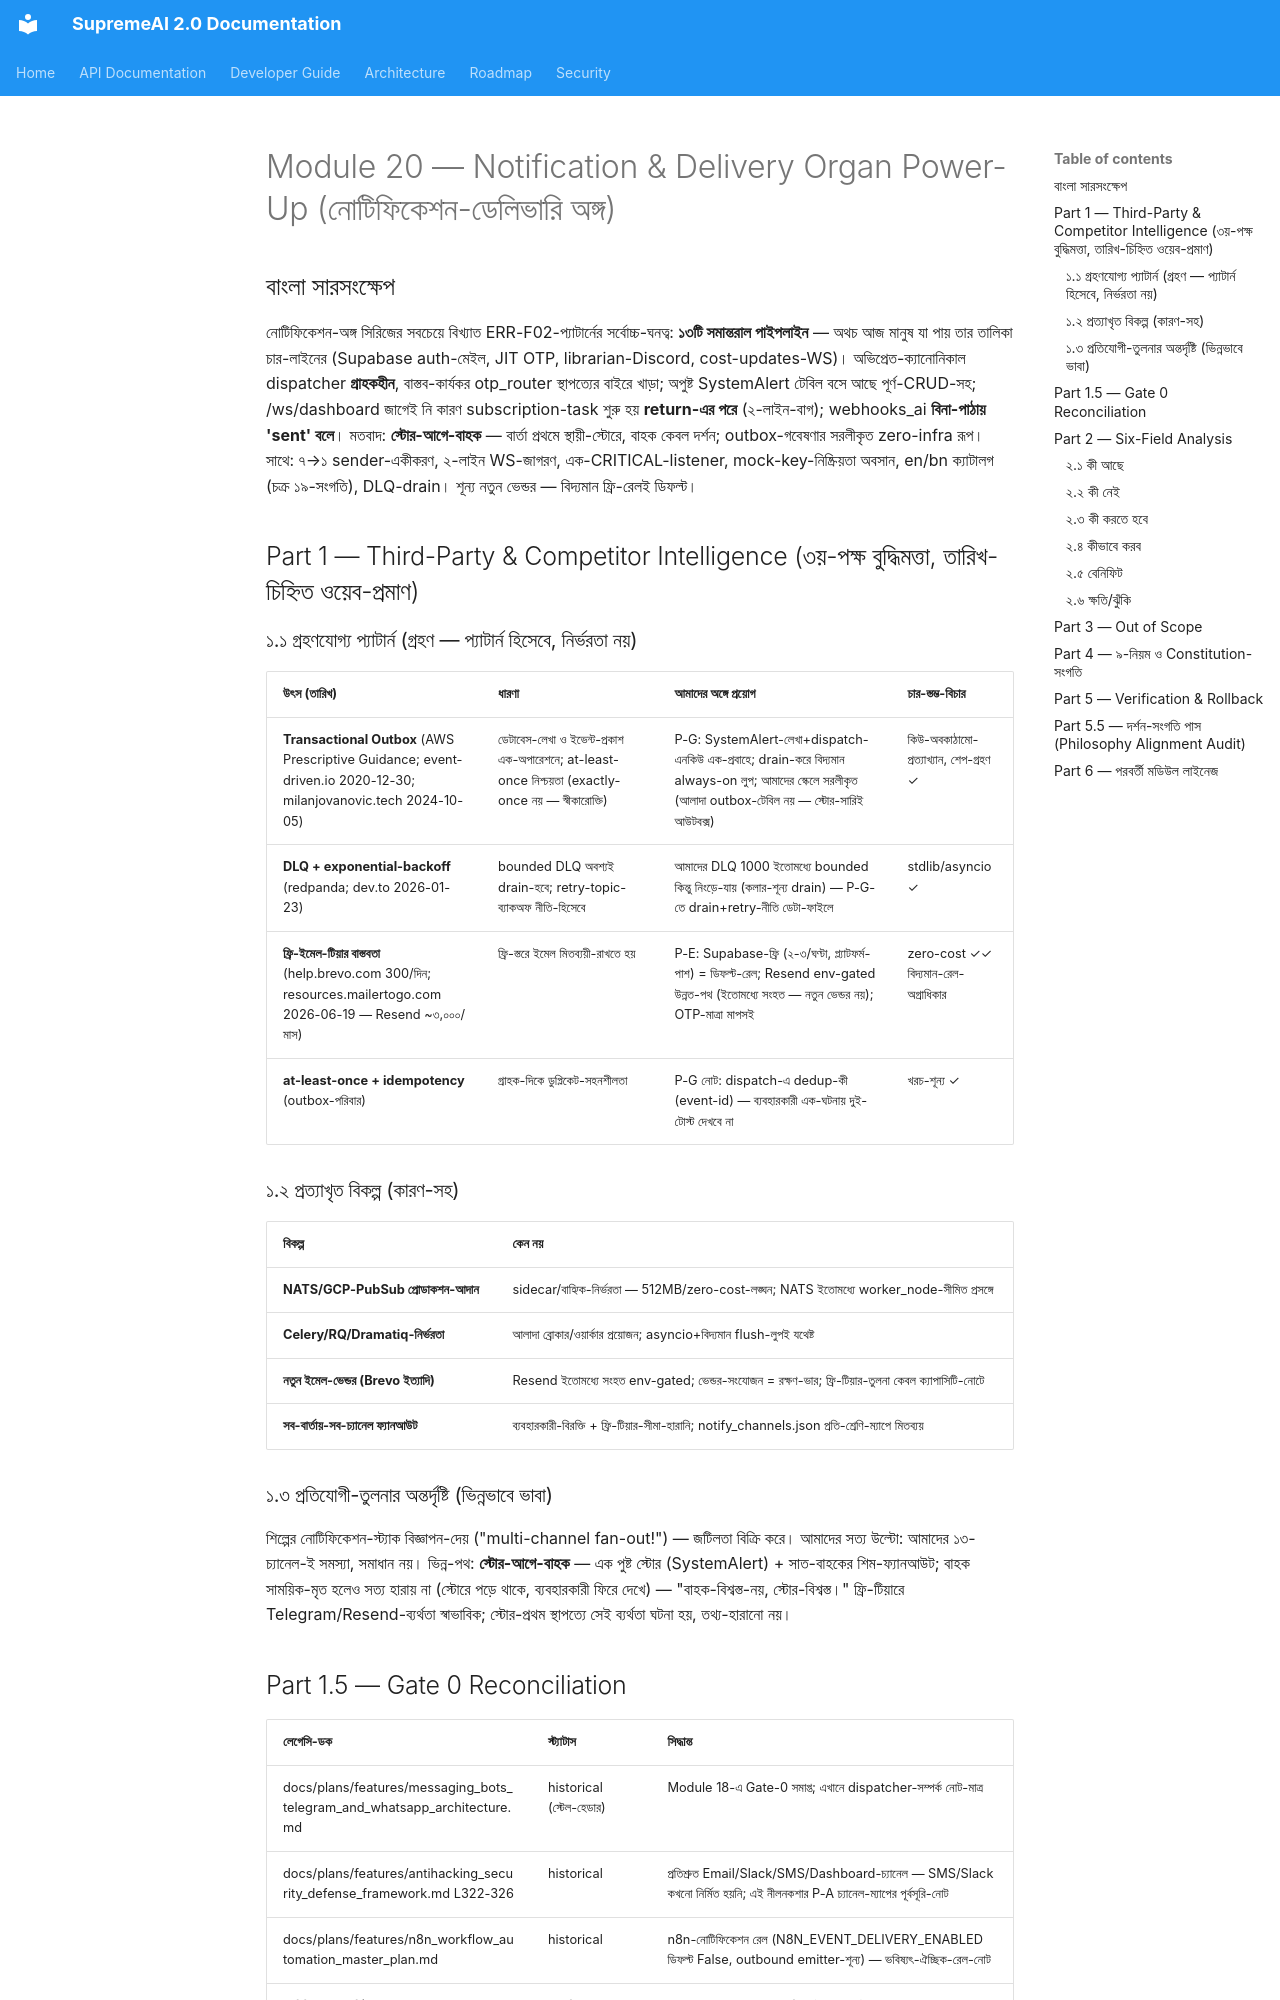

repository: SaifulHaqueNiloy/supremeai · page: plans/crown_jewel_series/MODULE_20_NOTIFICATION_DELIVERY_POWER_UP_2026-09-17/index.html · generator: mkdocs

---
id: crown-jewel-module-20-notification-delivery-power-up-2026-09-17
title: "Crown Jewel Module Series — Module 20: Notification & Delivery Organ Power-Up (নোটিফিকেশন-ডেলিভারি অঙ্গ: ১৩টি সমান্তরাল পাইপলাইন, মাত্র ৪টি জীবন্ত বাহক, জাল-'sent' প্রতারণা — 'স্টোর-আগে-বাহক' মতবাদে পূর্ণাঙ্গ নীলনকশা, বাংলা)"
status: proposed
document_role: architecture
owner_circle: Governance Circle (backend/core/messaging/ + backend/services/email/ + in-app alert পথ — নোটিফিকেশন-ডেলিভারি অঙ্গ)
target_scope: supremeai_internal
scope: "Crown Jewel Module Series-এর চক্র ২০ — একটি মডিউল (নোটিফিকেশন/ডেলিভারি), একটি সম্পূর্ণ power-up নীলনকশা। কী আছে → কী নেই → কী করতে হবে → কীভাবে করব → বেনিফিট → ক্ষতি/ঝুঁকি (Gate 1 six-field); Part 1 = গভীর ৩য়-পক্ষ বুদ্ধিমত্তা (transactional outbox, DLQ+backoff, ফ্রি-ইমেল-টিয়ার বাস্তবতা); branch crown-jewel-v2 base 8e2e32e8-এ spot-checkকৃত কোড-প্রমাণ"
depends_on:
  - "১৩টি সমান্তরাল পাইপলাইন, ৪টি জীবন্ত বাহক (মূল-আবিষ্কার): আজ মানুষ যা পায় = (১) Supabase auth-ইমেল (auth.py L361-384, প্ল্যাটফর্ম-পাশ), (২) JIT OTP (otp_router.py — Resend-HTTP+Discord-webhook, AuthMiddleware SENSITIVE_OPS-পথে, Module 15), (৩) skill-librarian Discord-webhook (L112, অনুমোদনে), (৪) /ws/cost-updates + admin log-tail SSE; বাকি সব কাউকে কিছুই দেয় না"
  - "ক্যানোনিকাল-বাই-ডিজাইন-কিন্তু-গ্রাহকহীন: core/messaging/service.py (১২২ লাইন) MessagingDispatcher + Protocol MessagingProvider + adapters.py (১০৪ লাইন) — messaging_dispatcher.send-এর শূন্য production কল-স্থল; MESSAGING_PROVIDER setting (config_fields.py L492) কেউ পড়ে না — প্রোভাইডার-নির্বাচন hardcoded টোকেন-উপস্থিতি-ক্রম Telegram→Email→Mock (service.py L72-106); সেমান্টিকস at-most-once fire-and-forget; Mock অ্যাডাপ্টার সৎ success=False (ERR-M01-ফিক্স — ভালো-প্রেসিডেন্ট)"
  - "বাস্তব-বাস (কিন্তু অপূর্ণ): error_event_bus (event_bus.py ৫০০ লাইন — thread-safe, bounded DLQ 1000, CancelledError-safe) ~১৫ emitter, ৬ listener; কিন্তু register_dead_letter_handler/process_dead_letter_queue-র শূন্য কলার → DLQ ভরে overflow-এ নিংড়ে যায়; producers≫consumers — ত্রুটি লগ-হয়, জানানো হয় না"
  - "জাল-সাফল্য (V6-মতবাদ-লঙ্ঘন): api/routes/webhooks_ai.py L33-60 — বিনা-পাঠায় 'sent' ফেরায় (orphan-ফ্ল্যাগড); email_service.py L66 api_key or 'mock-key-for-testing' — unconfigured ডিপ্লয় ভুয়া-কী দিয়ে Resend-এ POST → অবধারিত 401 + error-noise (mock-শাখা L70-73 অগম্য)"
  - "অগভীর-পথের-স্তূপ: /ws/dashboard swarm-bridge broadcast-task কখনো শুরুই হয় না (realtime_dashboard.py L44-63 — subscription-task start return-এর পরে); /admin-api/events চির-শূন্য (data/dashboard_events.jsonl — কেউ লেখে না); sseBridges.ts L45 অস্তিত্বহীন পাথ; supremeai-toast CustomEvent-এর ৬+ dispatcher কিন্তু শূন্য listener; GlobalHeader bell (L185-207)-এর notifications-prop কেউ পাস করে না"
  - "অপুষ্ট-স্টোর: SystemAlert মডেল + পূর্ণ CRUD (admin.py L390-431) + alembic-migration (2026_08_15) — কিন্তু producer-শূন্য ('AI Log Analyzer' POST-এর কলার নেই) ও frontend-reader-শূন্য; AdminAlertsTab 60s-পোল /admin-api/events (চির-খালি) — বাস্তব GET /admin/alerts বিদ্যমান অথচ অব্যবহৃত; 'resolve' local-state-মাত্র (AdminAlertsTab.tsx L26-31)"
  - "ইমেল-সত্য: অ্যাপে SMTP নেই (SMTP_PASSWORD .env.example L509-এ থাকলেও একমাত্র smtplib-ব্যবহারকার manual-script); বাস্তব রেল Resend-HTTP (resend_api_key SecretStr config_secrets L269-271, RESEND_FROM_EMAIL L511-513) + Supabase-নিজস্ব SMTP (২-৩ ইমেল/ঘণ্টা ফ্রি-সীমা admin-API-fallback-নোটসহ auth.py L369); EmailService-এর ৩ send-এর শূন্য কলার; ৩-রকম from-ইমেল ড্রিফট (config_fields L512 supremeai.dev বনাম .env.example L484 supremeai.app বনাম otp_router L133-fallback)"
  - "Discord-env-ড্রিফট: ৩ প্রতিদ্বন্দ্বী নাম — DISCORD_WEBHOOK_URL (skill_librarian L25, budget_guardian L51) / DISCORD_ALERT_WEBHOOK (sentinel L176) / DISCORD_OTP_WEBHOOK_URL (vault-বাউন্ড); performance_monitor.py L301-304 ফেব্রিকেটেড ফলব্যাক CPU 18.5/মেমরি 38.0 লিটারেল (V6-দ্বন্দ্ব)"
  - "৩য়-পক্ষ গবেষণা-ভিত্তি (2026-02-17 ওয়েব-প্রমাণ): Transactional Outbox (AWS Prescriptive Guidance; event-driven.io 2020-12-30; milanjovanovic.tech 2024-10-05 — at-least-once নিশ্চয়তা, dual-write সমাধান, exactly-once নয়); DLQ + exponential-backoff retry-topic (redpanda; dev.to 2026-01-23); ফ্রি-ইমেল-টিয়ার — Resend ~৩,০০০/মাস (~১০০/দিন), Brevo ৩০০/দিন (help.brevo.com) — বিদ্যমান-রেল-অগ্রাধিকার যাচাইকৃত"
implements:
  - "স্টোর-আগে-বাহক মতবাদ (অস্বাভাবিক-চিন্তার কেন্দ্র): বার্তা প্রথমে স্থায়ী-স্টোরে (SystemAlert), বাহকগণ কেবল দর্শন — বিপরীত বর্তমান-বাস্তবতা (বাহক অর্ধ-জীবিত, স্টোর অপুষ্ট); outbox-অন্তর্দৃষ্টির সরলীকৃত-রূপ: লেখা+emit এক-অপারেশনে, dispatcher drain-করে → at-least-once-ঘরানা, কোনো নতুন কিউ-অবকাঠামো নয়"
  - "৭→১ sender-একীকরণ (P-A): বিদ্যমান dispatcher-এর পেছনে; DiscordWebhookMessagingAdapter সংযোজন + notify_channels.json ডেটা-ফাইল-ফ্যানআউট + Discord-env ৩→১ (vault-বাউন্ড); Telegram-অ্যাডাপ্টার Module 18-অডিটেড handler-মোড়কে (৪র্থ instance → shared)"
  - "২-লাইন WS-জাগরণ (P-B): subscription-task start return-এর-আগে + SYSTEM_METRICS→metrics.update ম্যাপ — /ws/dashboard শূন্য-নতুন-অবকাঠামোয় জাগে"
  - "এক-CRITICAL-listener (P-C): error_event_bus → swarm 'critical_alert' broadcast + SystemAlert-সারি (async hot-path-বাইরে) — অপুষ্ট টেবিল + alerts.emergency এক-সাথে পুষ্ট"
  - "সেমান্টিকস-সত্য (P-G): এক dead-letter-handler + DLQ-drain বিদ্যমান always-on flush-লুপে + retry-নীতি ডেটা-ফাইলে — at-most-once-গর্ত বন্ধ; outbox-গবেষণা-সংগত"
  - "প্রত্যাখ্যান-নথি (anti-cargo-cult): NATS/GCP-PubSub প্রোডাকশন-আদান নয় (বিদ্যমান টেস্ট-অ্যাসেট, worker_node-সীমিত); নতুন ইমেল-ভেন্ডর নয় (Resend ইতোমধ্যে env-gated রেল; Supabase-ফ্রি ডিফল্ট); Celery/RQ-নয় (512MB; asyncio+বিদ্যমান লুপই)"
supersedes: []
superseded_by: []
source_of_truth: false  # proposed বিশ্লেষণ-নীলনকশা; সম্পাদন শুধুই ফাউন্ডার অনুমোদনের পরে (Gate 2); প্রতিটি Phase আলাদা ছোট execution প্ল্যান
last_verified: "2026-09-17 (branch crown-jewel-v2 base 8e2e32e8: service/adapters/event_bus/otp_router/email_service পূর্ণপাঠ, realtime_dashboard L44-63/L295-334, webhooks_ai L33-60, admin.py L390-431, AdminAlertsTab পাথ-যাচাই, ১৩-পাইপলাইন গণনা; ৩য়-পক্ষ দাবি 2026-02-17 ওয়েব-সার্চে তারিখ-চিহ্নিত)"
code_evidence:
  - "ERR-F02-এর সর্বোচ্চ-ঘনত্ব — ১৩ পাইপলাইনের মধ্যে ক্যানোনিকাল-বাই-ডিজাইন (dispatcher) গ্রাহকহীন, বাস্তব-ক্যানোনিকাল (otp_rou
